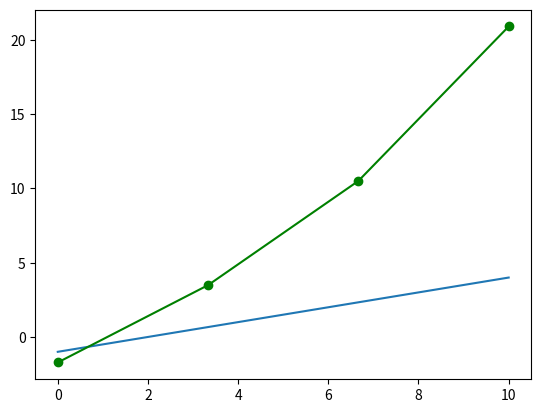

The matplotlib source for this figure:
# 
# Define and apply functions
# 

# 0. import numpy and pyplot
import numpy as np
import matplotlib.pyplot as plt

# 1. Define a function that returns the exponential of sqrt x
def func(x):
    return np.exp(np.sqrt(x))-np.e

# 2. Define another function that returns m*x+b. Make b and m the 2nd and 3rd inputs to the function
def line(x,b,m):
    return b+m*x

# 3. Create an array X of values between 0 and 2 with numpy.linspace(...). Use num=21.
A = np.linspace(0,10,num=4)

# 4. Plot each of these functions. Use a slope of 0.5 and an intercept of -1
plt.plot(A,line(A,-1,0.5))
plt.plot(A,func(A),'go-')

# 5. Define a piecewise function which has three pieces:
#       cos(x) when x < pi
#       (x-pi)**2 - 1 when pi < x < 5
#       ()
